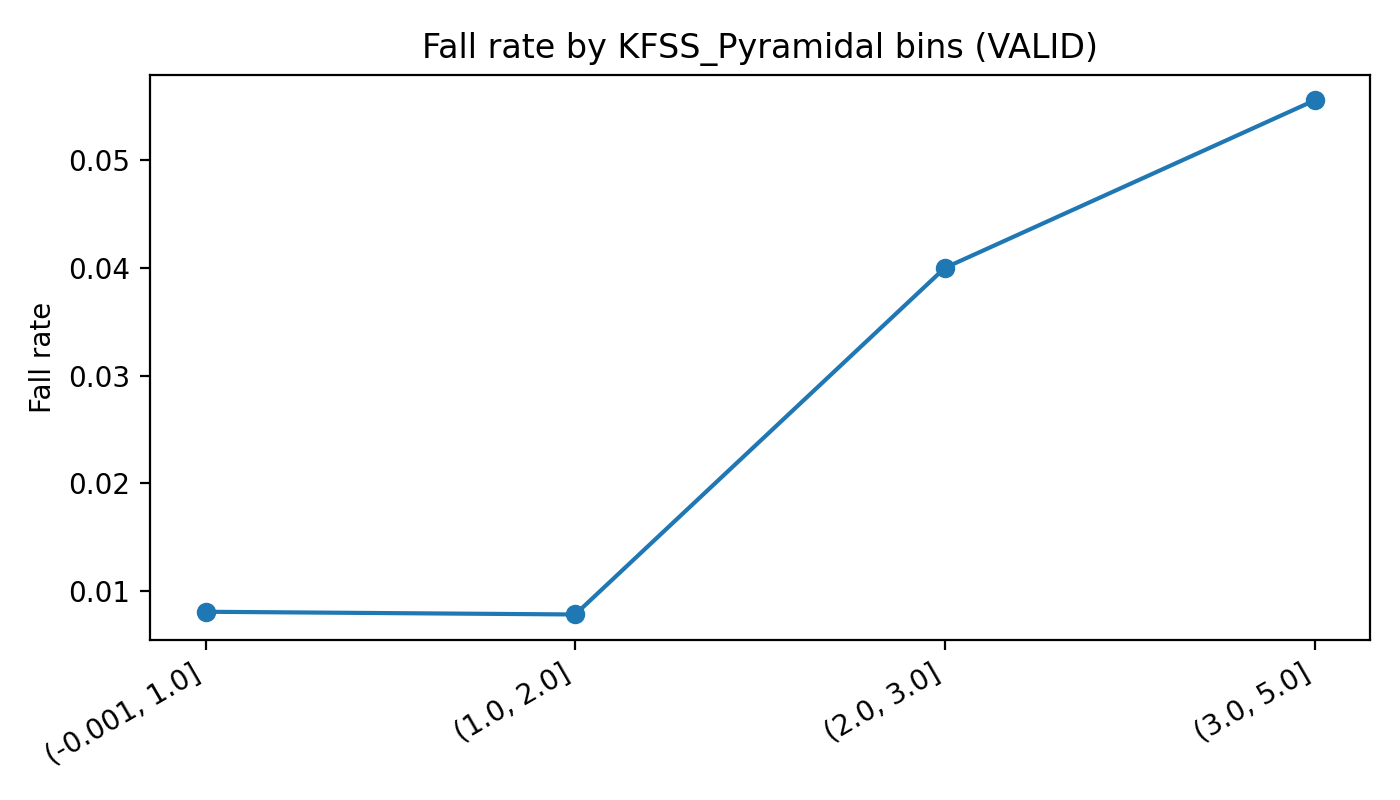

Source data for this figure (header and first rows):
bin, count, fallers, fall_rate
(-0.001, 1.0], 124, 1, 0.008065
(1.0, 2.0], 128, 1, 0.007812
(2.0, 3.0], 100, 4, 0.04
(3.0, 5.0], 18, 1, 0.05556
